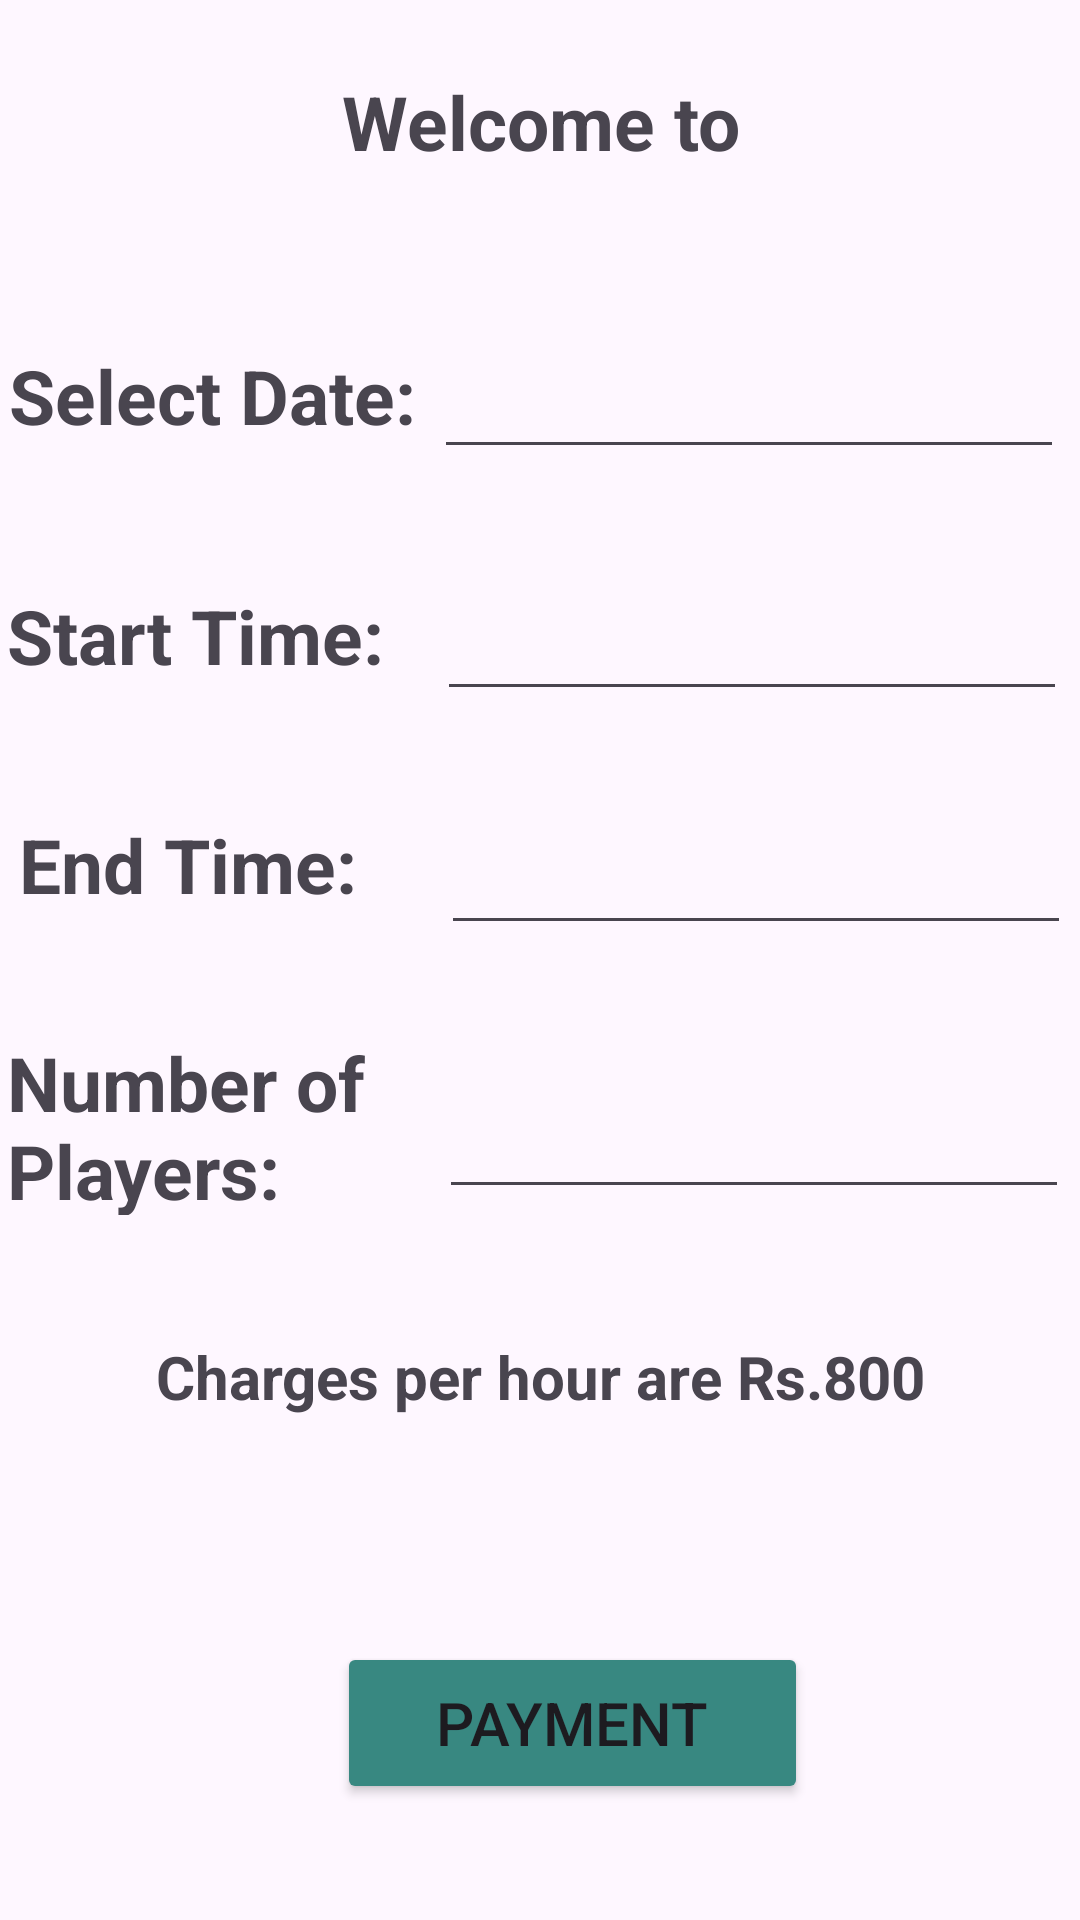

Layout XML and referenced resources for this Android screen:
<!-- AndroidManifest.xml: application theme Theme.Crickethub -->
<!-- res/layout/activity_form1.xml -->
<?xml version="1.0" encoding="utf-8"?>
<androidx.constraintlayout.widget.ConstraintLayout xmlns:android="http://schemas.android.com/apk/res/android"
    xmlns:app="http://schemas.android.com/apk/res-auto"
    xmlns:tools="http://schemas.android.com/tools"
    android:id="@+id/main"
    android:layout_width="match_parent"
    android:layout_height="match_parent"
    tools:context=".form1">

    <TextView
        android:id="@+id/textView4"
        android:layout_width="206dp"
        android:layout_height="53dp"
        android:gravity="center"
        android:text="Welcome to"
        android:textSize="25dp"
        android:textStyle="bold"
        app:layout_constraintBottom_toBottomOf="parent"
        app:layout_constraintEnd_toEndOf="parent"
        app:layout_constraintStart_toStartOf="parent"
        app:layout_constraintTop_toTopOf="parent"
        app:layout_constraintVertical_bias="0.024" />

    <TextView
        android:id="@+id/textView5"
        android:layout_width="151dp"
        android:layout_height="44dp"
        android:text="Select Date:"
        android:textSize="25dp"
        android:textStyle="bold"
        app:layout_constraintBottom_toBottomOf="parent"
        app:layout_constraintEnd_toEndOf="parent"
        app:layout_constraintHorizontal_bias="0.015"
        app:layout_constraintStart_toStartOf="parent"
        app:layout_constraintTop_toTopOf="parent"
        app:layout_constraintVertical_bias="0.193" />

    <TextView
        android:id="@+id/textView6"
        android:layout_width="166dp"
        android:layout_height="44dp"
        android:text="Start Time:"
        android:textSize="25dp"
        android:textStyle="bold"
        app:layout_constraintBottom_toBottomOf="parent"
        app:layout_constraintEnd_toEndOf="parent"
        app:layout_constraintHorizontal_bias="0.012"
        app:layout_constraintStart_toStartOf="parent"
        app:layout_constraintTop_toTopOf="parent"
        app:layout_constraintVertical_bias="0.327" />

    <TextView
        android:id="@+id/textView7"
        android:layout_width="161dp"
        android:layout_height="54dp"
        android:text="End Time:"
        android:textSize="25dp"
        android:textStyle="bold"
        app:layout_constraintBottom_toBottomOf="parent"
        app:layout_constraintEnd_toEndOf="parent"
        app:layout_constraintHorizontal_bias="0.032"
        app:layout_constraintStart_toStartOf="parent"
        app:layout_constraintTop_toTopOf="parent"
        app:layout_constraintVertical_bias="0.463" />

    <TextView
        android:id="@+id/textView9"
        android:layout_width="178dp"
        android:layout_height="61dp"
        android:text="Number of Players:"
        android:textSize="25dp"
        android:textStyle="bold"
        app:layout_constraintBottom_toBottomOf="parent"
        app:layout_constraintEnd_toEndOf="parent"
        app:layout_constraintHorizontal_bias="0.012"
        app:layout_constraintStart_toStartOf="parent"
        app:layout_constraintTop_toTopOf="parent"
        app:layout_constraintVertical_bias="0.594" />

    <Button
        android:id="@+id/p1"
        android:layout_width="157dp"
        android:layout_height="54dp"
        android:text="Payment"
        android:backgroundTint="#388881"
        android:textSize="20dp"
        app:layout_constraintBottom_toBottomOf="parent"
        app:layout_constraintEnd_toEndOf="parent"
        app:layout_constraintHorizontal_bias="0.553"
        app:layout_constraintStart_toStartOf="parent"
        app:layout_constraintTop_toTopOf="parent"
        app:layout_constraintVertical_bias="0.934" />

    <EditText
        android:id="@+id/date1"
        android:layout_width="wrap_content"
        android:layout_height="wrap_content"
        android:ems="10"
        android:inputType="date"
        app:layout_constraintBottom_toBottomOf="parent"
        app:layout_constraintEnd_toEndOf="parent"
        app:layout_constraintHorizontal_bias="0.965"
        app:layout_constraintStart_toStartOf="parent"
        app:layout_constraintTop_toTopOf="parent"
        app:layout_constraintVertical_bias="0.192"
        tools:ignore="SpeakableTextPresentCheck" />

    <EditText
        android:id="@+id/stime"
        android:layout_width="wrap_content"
        android:layout_height="wrap_content"
        android:ems="10"
        android:inputType="time"
        app:layout_constraintBottom_toBottomOf="parent"
        app:layout_constraintEnd_toEndOf="parent"
        app:layout_constraintHorizontal_bias="0.97"
        app:layout_constraintStart_toStartOf="parent"
        app:layout_constraintTop_toTopOf="parent"
        app:layout_constraintVertical_bias="0.327" />

    <EditText
        android:id="@+id/etime"
        android:layout_width="wrap_content"
        android:layout_height="wrap_content"
        android:ems="10"
        android:inputType="time"
        app:layout_constraintBottom_toBottomOf="parent"
        app:layout_constraintEnd_toEndOf="parent"
        app:layout_constraintHorizontal_bias="0.98"
        app:layout_constraintStart_toStartOf="parent"
        app:layout_constraintTop_toTopOf="parent"
        app:layout_constraintVertical_bias="0.457" />

    <EditText
        android:id="@+id/nplayer"
        android:layout_width="wrap_content"
        android:layout_height="wrap_content"
        android:ems="10"
        android:inputType="number"
        app:layout_constraintBottom_toBottomOf="parent"
        app:layout_constraintEnd_toEndOf="parent"
        app:layout_constraintHorizontal_bias="0.975"
        app:layout_constraintStart_toStartOf="parent"
        app:layout_constraintTop_toTopOf="parent"
        app:layout_constraintVertical_bias="0.604" />

    <TextView
        android:id="@+id/textView11"
        android:layout_width="346dp"
        android:layout_height="46dp"
        android:gravity="center"
        android:text="Charges per hour are Rs.800"
        android:textSize="20dp"
        android:textStyle="bold"
        app:layout_constraintBottom_toBottomOf="parent"
        app:layout_constraintEnd_toEndOf="parent"
        app:layout_constraintHorizontal_bias="0.492"
        app:layout_constraintStart_toStartOf="parent"
        app:layout_constraintTop_toTopOf="parent"
        app:layout_constraintVertical_bias="0.734" />

    <TextView
        android:id="@+id/disply"
        android:layout_width="201dp"
        android:layout_height="51dp"
        android:gravity="center"
        android:hint=" "
        android:textSize="20dp"
        app:layout_constraintBottom_toBottomOf="parent"
        app:layout_constraintEnd_toEndOf="parent"
        app:layout_constraintHorizontal_bias="0.566"
        app:layout_constraintStart_toStartOf="parent"
        app:layout_constraintTop_toTopOf="parent"
        app:layout_constraintVertical_bias="0.835" />

    <TextView
        android:id="@+id/tv1"
        android:layout_width="260dp"
        android:layout_height="45dp"
        android:gravity="center"
        android:text=" "
        android:textSize="20dp"
        android:textStyle="bold"
        app:layout_constraintBottom_toBottomOf="parent"
        app:layout_constraintEnd_toEndOf="parent"
        app:layout_constraintHorizontal_bias="0.552"
        app:layout_constraintStart_toStartOf="parent"
        app:layout_constraintTop_toTopOf="parent"
        app:layout_constraintVertical_bias="0.099" />
</androidx.constraintlayout.widget.ConstraintLayout>
<!-- resources referenced by this layout -->
<resources>
  <style name="Theme.Crickethub" parent="Base.Theme.Crickethub" />
  <style name="Base.Theme.Crickethub" parent="Theme.Material3.DayNight.NoActionBar">
          
          
      </style>
</resources>
